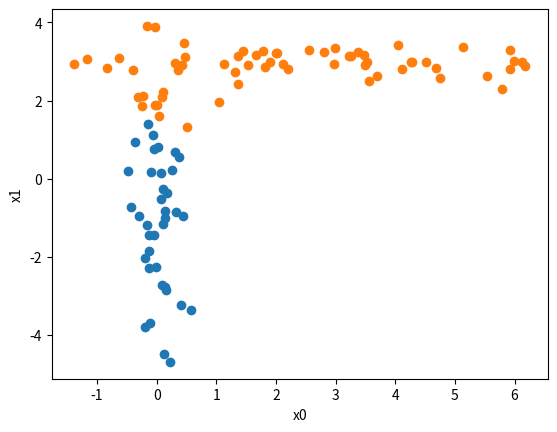

Python code for this plot:
import numpy as np
from scipy.spatial.distance import cdist
from matplotlib import pyplot as plt

# number of samples per cluster
pts = 50

# random number generator
rng = np.random.default_rng()

a = rng.multivariate_normal(
    mean=[0,0],
    cov=[[0.08,0],
         [0,4]],
    size=pts,
)

b = rng.multivariate_normal(
    mean=[3,3],
    cov=[[4,0],
         [0,0.08]],
    size=pts,
)

x = np.concatenate((a, b))

def kmeans(x, k, no_of_iterations):

    """ Function to implement k-means clustering
    # x is a (num_samples, 2) numpy array
    # k is number of clusters
    # no_of_iterations is the number of iterations to run k means
    """

    # Randomly choose initial Centroids
    idx = np.random.choice(len(x), k, replace=False)

    centroids = x[idx, :]
    distances = cdist(x, centroids ,'euclidean')
    points = np.array([np.argmin(i) for i in distances])

    # main loop
    for _ in range(no_of_iterations):

        centroids = []

        for idx in range(k):
            temp_cent = x[points==idx].mean(axis=0)
            centroids.append(temp_cent)
        centroids = np.vstack(centroids)
        distances = cdist(x, centroids ,'euclidean')
        points = np.array([np.argmin(i) for i in distances])

    return points

# use function
points = kmeans(x,k=2,no_of_iterations=10)

# assign clusters
cluster1 = x[points==0]
cluster2 = x[points==1]

# Plot the data in labeled clusters
plt.scatter(cluster1[:, 0], cluster1[:, 1])
plt.scatter(cluster2[:, 0], cluster2[:, 1])
plt.xlabel("x0")
plt.ylabel("x1")
plt.show()